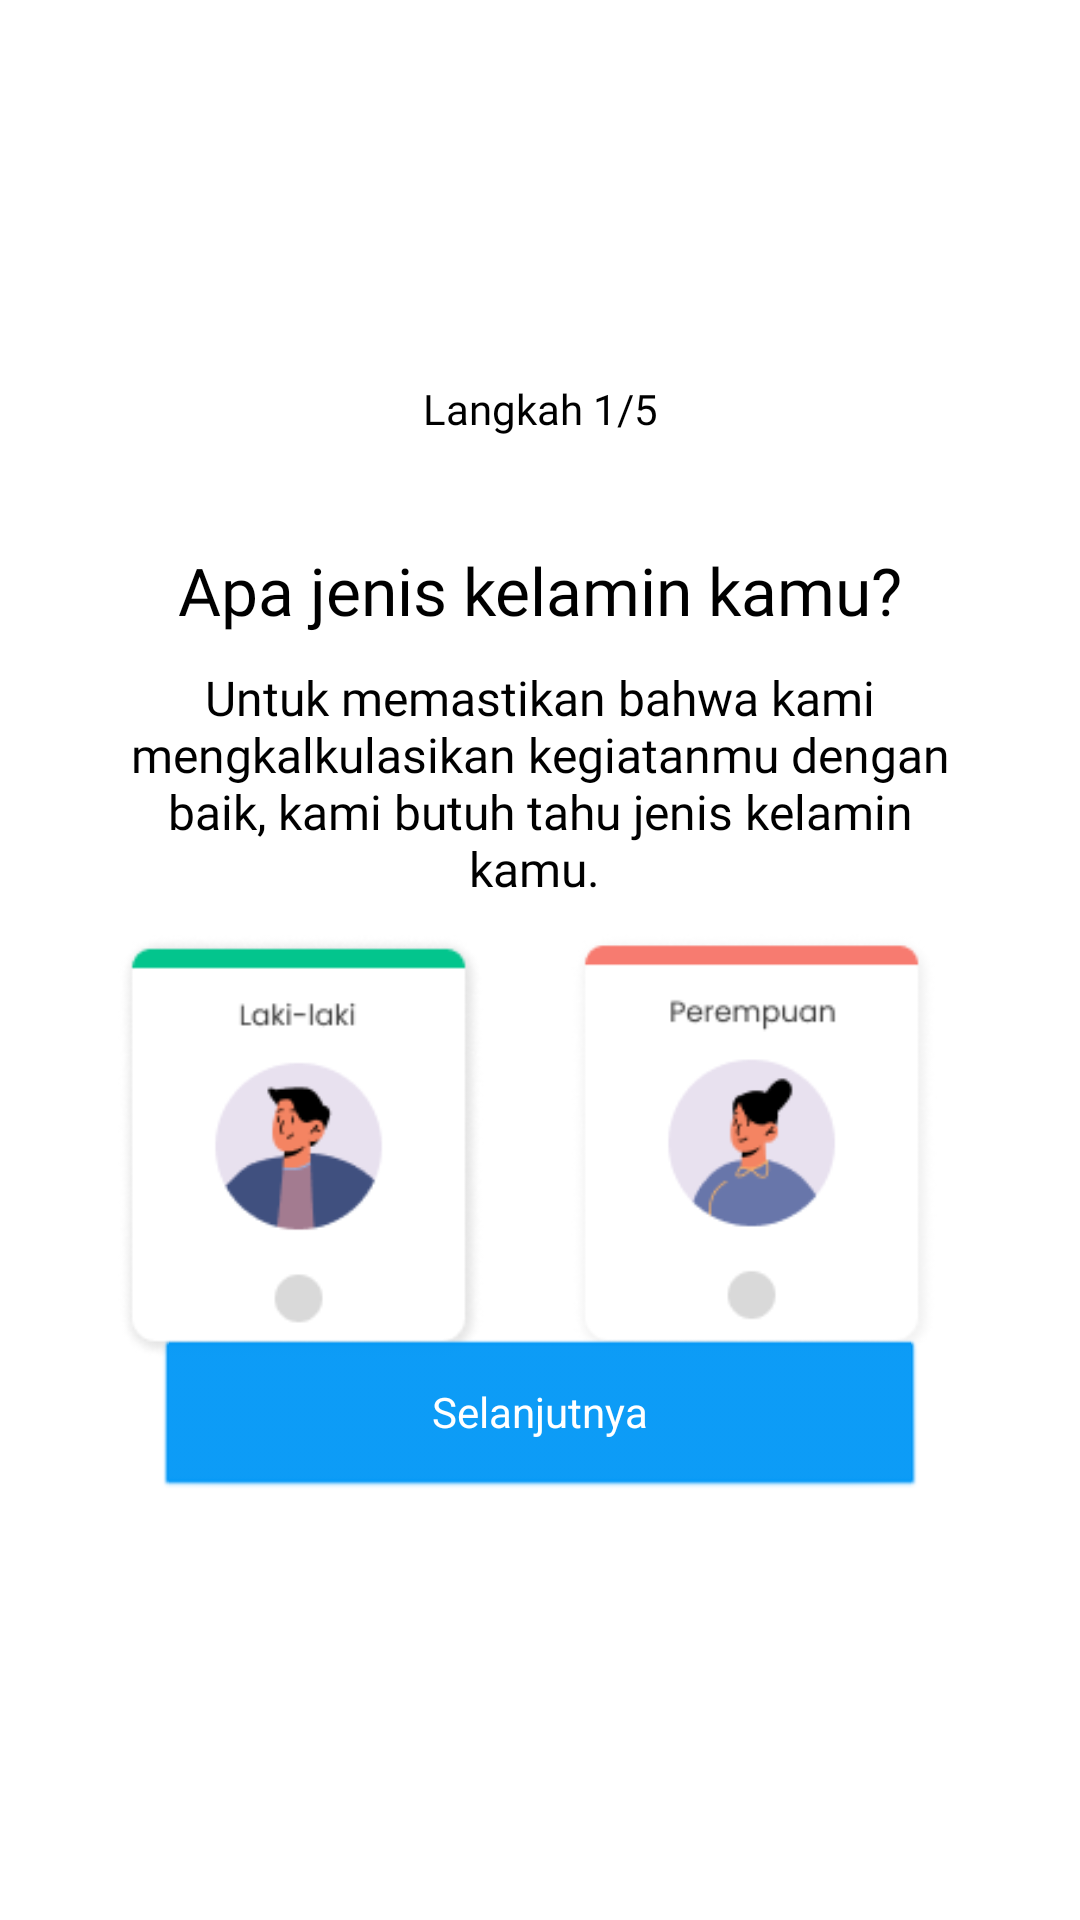

Write the Android layout XML for this screen, with the resource values it uses.
<!-- AndroidManifest.xml: application theme Theme.ImbangApp -->
<!-- res/layout/tanya1.xml -->
<?xml version="1.0" encoding="utf-8"?>
<androidx.constraintlayout.widget.ConstraintLayout
    xmlns:android="http://schemas.android.com/apk/res/android"
    xmlns:app="http://schemas.android.com/apk/res-auto"
    xmlns:tools="http://schemas.android.com/tools"
    android:layout_width="match_parent"
    android:layout_height="match_parent"
    android:theme="@android:style/Theme.NoTitleBar"
    tools:context=".tanya1">

    <TextView
        android:id="@+id/textView4"
        android:layout_width="wrap_content"
        android:layout_height="wrap_content"
        android:fontFamily="@font/psemibold"
        android:text="Langkah 1/5"
        android:textColor="@color/black"
        app:layout_constraintBottom_toBottomOf="parent"
        app:layout_constraintEnd_toEndOf="parent"
        app:layout_constraintStart_toStartOf="parent"
        app:layout_constraintTop_toTopOf="parent"
        app:layout_constraintVertical_bias="0.204" />

    <TextView
        android:id="@+id/textView6"
        android:layout_width="wrap_content"
        android:layout_height="wrap_content"
        android:fontFamily="@font/psemibold"
        android:text="Apa jenis kelamin kamu?"
        android:textColor="@color/black"
        android:textSize="22sp"
        app:layout_constraintBottom_toBottomOf="parent"
        app:layout_constraintEnd_toEndOf="parent"
        app:layout_constraintStart_toStartOf="parent"
        app:layout_constraintTop_toTopOf="parent"
        app:layout_constraintVertical_bias="0.298" />

    <TextView
        android:id="@+id/textView3"
        android:layout_width="294dp"
        android:layout_height="98dp"
        android:fontFamily="@font/pregular"
        android:text="Untuk memastikan bahwa kami mengkalkulasikan kegiatanmu dengan baik, kami butuh tahu jenis kelamin kamu. "
        android:textAlignment="center"
        android:textColor="@color/black"
        android:textSize="16sp"
        app:layout_constraintBottom_toBottomOf="parent"
        app:layout_constraintEnd_toEndOf="parent"
        app:layout_constraintStart_toStartOf="parent"
        app:layout_constraintTop_toTopOf="parent"
        app:layout_constraintVertical_bias="0.409" />

    <ImageView
        android:id="@+id/kembalilogin"
        android:layout_width="wrap_content"
        android:layout_height="wrap_content"
        android:src="@drawable/before"
        app:layout_constraintBottom_toBottomOf="parent"
        app:layout_constraintEnd_toEndOf="parent"
        app:layout_constraintHorizontal_bias="0.124"
        app:layout_constraintStart_toStartOf="parent"
        app:layout_constraintTop_toTopOf="parent"
        app:layout_constraintVertical_bias="0.204" />

    <ImageView
        android:id="@+id/laki1_nextbtn"
        android:layout_width="122dp"
        android:layout_height="143dp"
        android:src="@drawable/laki1"
        app:layout_constraintBottom_toBottomOf="parent"
        app:layout_constraintEnd_toStartOf="@+id/wanita1_nextbtn"
        app:layout_constraintHorizontal_bias="0.574"
        app:layout_constraintStart_toStartOf="parent"
        app:layout_constraintTop_toTopOf="parent"
        app:layout_constraintVertical_bias="0.626" />

    <ImageView
        android:id="@+id/wanita1_nextbtn"
        android:layout_width="122dp"
        android:layout_height="143dp"
        android:src="@drawable/wanita1"
        app:layout_constraintBottom_toBottomOf="parent"
        app:layout_constraintEnd_toEndOf="parent"
        app:layout_constraintHorizontal_bias="0.8"
        app:layout_constraintStart_toStartOf="parent"
        app:layout_constraintTop_toTopOf="parent"
        app:layout_constraintVertical_bias="0.625" />

    <Button
        android:id="@+id/next_ask_1"
        android:layout_width="257dp"
        android:layout_height="54dp"
        android:layout_marginStart="16dp"
        android:layout_marginEnd="16dp"
        android:layout_marginBottom="140dp"
        android:backgroundTint="@color/pertama"
        android:text="Selanjutnya"
        android:textColor="@color/white"
        app:layout_constraintBottom_toBottomOf="parent"
        app:layout_constraintEnd_toEndOf="parent"
        app:layout_constraintStart_toStartOf="parent" />

</androidx.constraintlayout.widget.ConstraintLayout>
<!-- resources referenced by this layout -->
<resources>
  <color name="black">#FF000000</color>
  <color name="pertama">#0197F6</color>
  <color name="white">#FFFFFFFF</color>
  <!-- drawable laki1: png bitmap (drawable, 11067 bytes) -->
  <!-- drawable wanita1: png bitmap (drawable, 8442 bytes) -->
  <style name="Theme.ImbangApp" parent="Theme.MaterialComponents.DayNight.DarkActionBar">
          
          <item name="colorPrimary">@color/pertama</item>
          <item name="colorPrimaryVariant">@color/kedua</item>
          <item name="colorOnPrimary">@color/white</item>
          
          <item name="colorSecondary">@color/pertama</item>
          <item name="colorSecondaryVariant">@color/kedua</item>
          <item name="colorOnSecondary">@color/black</item>
          
          <item name="android:statusBarColor">?attr/colorPrimaryVariant</item>
          
          <item name="windowActionBar">false</item>
          <item name="windowNoTitle">true</item>
      </style>
  <color name="kedua">#5F9DF7</color>
</resources>
